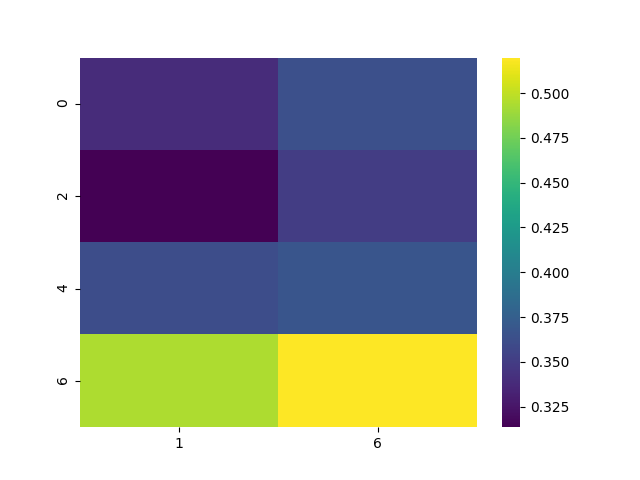

The table this chart was drawn from, first rows:
, 1, 6
0, 0.3385, 0.3639
2, 0.3135, 0.3504
4, 0.3613, 0.3679
6, 0.4946, 0.5198
